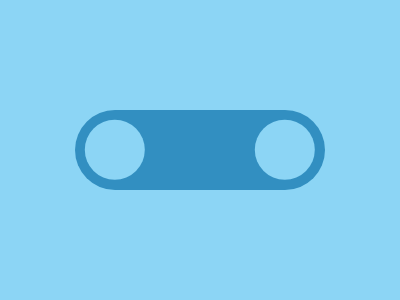

Reproduce this picture with HTML and CSS.

<div>
<p>
<style>
*{
    background:#8CD5F5;
    position:fixed;
    top:50%;
    left:50%
}
div{
    width:250;
    height:80;
    background:#328FC1;
    border-radius:80px;
    transform:translate(-50%,-50%)
}
p{
    width:60;
    height:60;
    border-radius:50%;
    transform:translate(-192%,-77%);
    box-shadow:170px 0#8CD5F5
}
